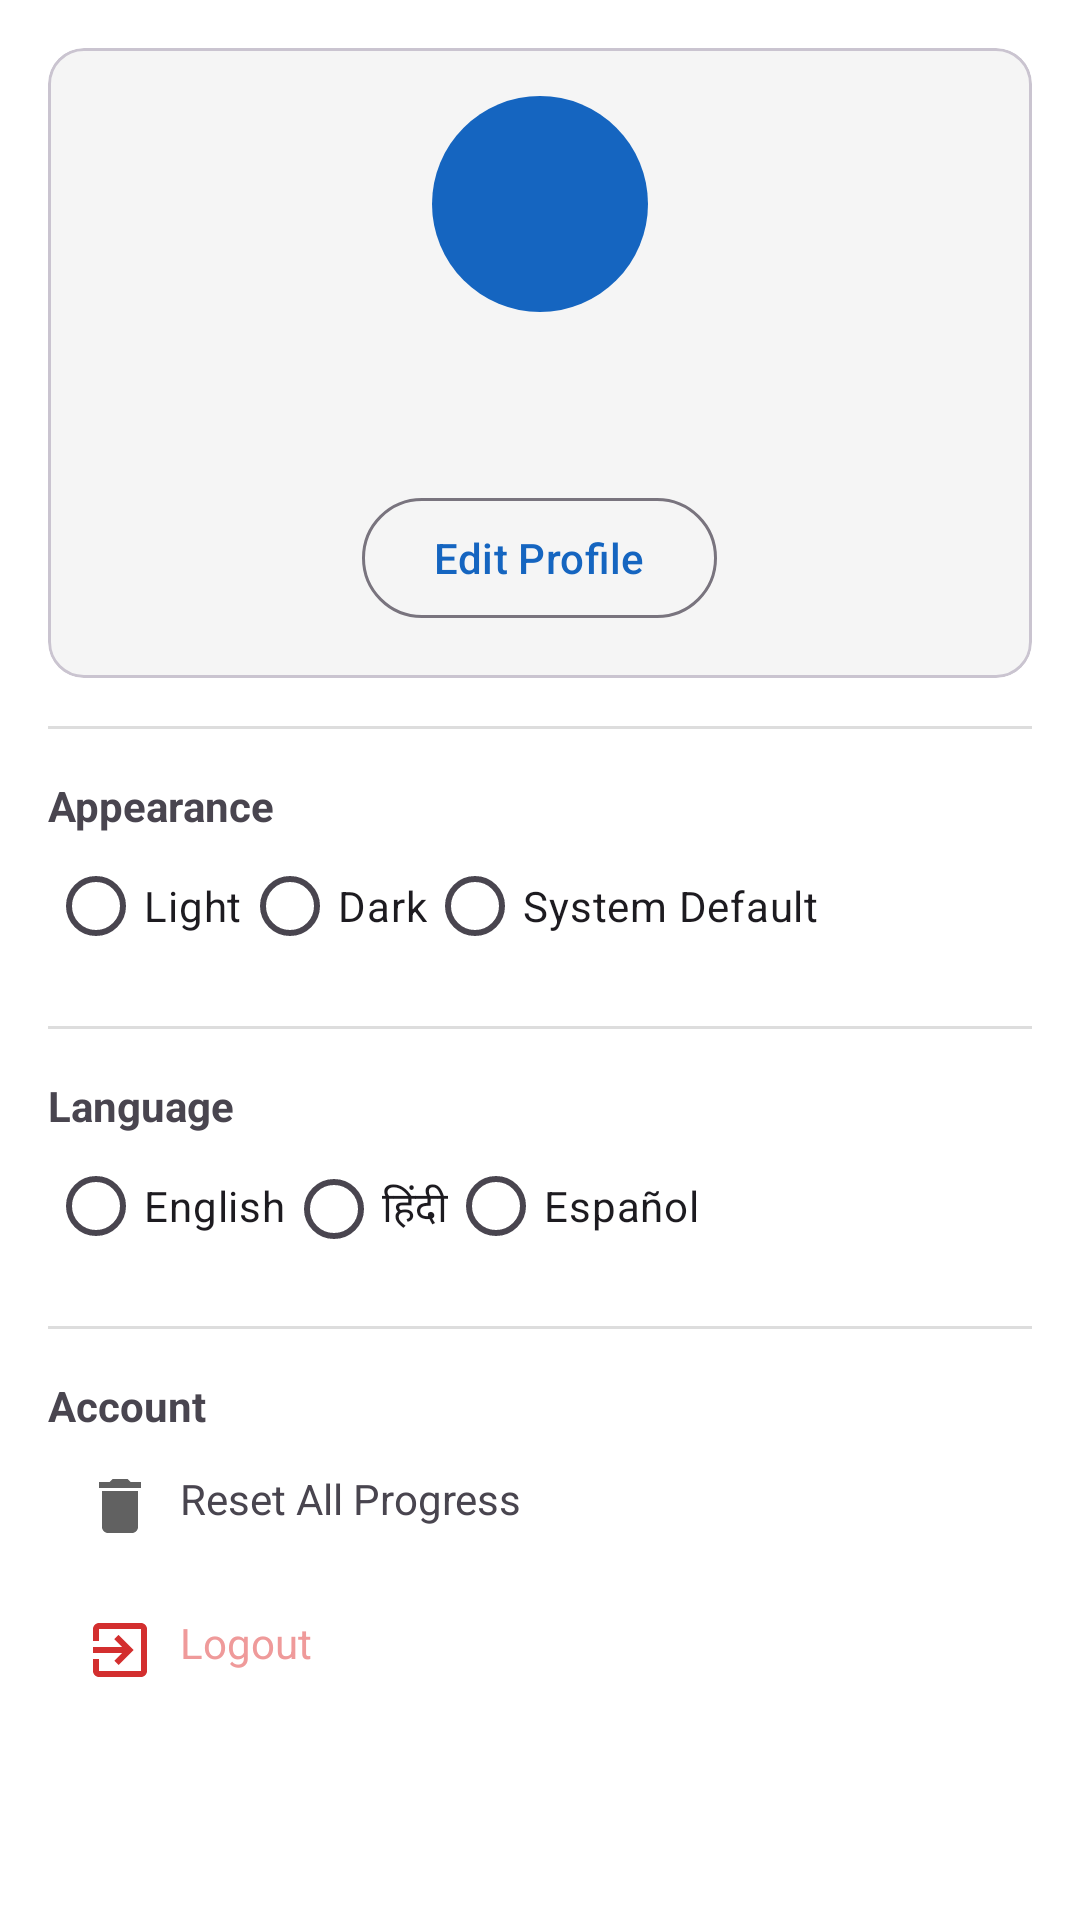

Write the Android layout XML for this screen, with the resource values it uses.
<!-- AndroidManifest.xml: application theme Theme.EduQuizPro -->
<!-- res/layout/fragment_profile.xml -->
<ScrollView xmlns:android="http://schemas.android.com/apk/res/android"
    xmlns:app="http://schemas.android.com/apk/res-auto"
    android:layout_width="match_parent"
    android:layout_height="match_parent">

    <androidx.constraintlayout.widget.ConstraintLayout
        android:layout_width="match_parent"
        android:layout_height="wrap_content"
        android:padding="16dp">

        <com.google.android.material.card.MaterialCardView
            android:id="@+id/cardUser"
            android:layout_width="0dp"
            android:layout_height="wrap_content"
            app:layout_constraintTop_toTopOf="parent"
            app:layout_constraintStart_toStartOf="parent"
            app:layout_constraintEnd_toEndOf="parent">

            <LinearLayout
                android:layout_width="match_parent"
                android:layout_height="wrap_content"
                android:orientation="vertical"
                android:padding="16dp"
                android:gravity="center_horizontal">

                <TextView
                    android:id="@+id/tvAvatar"
                    android:layout_width="72dp"
                    android:layout_height="72dp"
                    android:background="@drawable/bg_avatar_circle"
                    android:gravity="center"
                    android:textStyle="bold"
                    android:textSize="28sp"/>

                <TextView
                    android:id="@+id/tvName"
                    android:layout_width="wrap_content"
                    android:layout_height="wrap_content"
                    android:textStyle="bold"
                    android:layout_marginTop="8dp"/>

                <TextView
                    android:id="@+id/tvEmail"
                    android:layout_width="wrap_content"
                    android:layout_height="wrap_content"
                    android:layout_marginTop="4dp"/>

                <com.google.android.material.button.MaterialButton
                    android:id="@+id/btnEditProfile"
                    style="@style/Widget.Material3.Button.OutlinedButton"
                    android:layout_width="wrap_content"
                    android:layout_height="wrap_content"
                    android:text="@string/edit_profile"
                    android:layout_marginTop="8dp"/>
            </LinearLayout>
        </com.google.android.material.card.MaterialCardView>

        <View android:id="@+id/div1" android:layout_width="0dp" android:layout_height="1dp" android:background="@color/divider"
            app:layout_constraintTop_toBottomOf="@id/cardUser" app:layout_constraintStart_toStartOf="parent" app:layout_constraintEnd_toEndOf="parent" android:layout_marginTop="16dp"/>

        <TextView
            android:id="@+id/tvAppearance"
            android:layout_width="wrap_content"
            android:layout_height="wrap_content"
            android:text="@string/appearance"
            android:textStyle="bold"
            app:layout_constraintTop_toBottomOf="@id/div1"
            app:layout_constraintStart_toStartOf="parent"
            android:layout_marginTop="16dp"/>

        <RadioGroup
            android:id="@+id/rgTheme"
            android:layout_width="0dp"
            android:layout_height="wrap_content"
            android:orientation="horizontal"
            app:layout_constraintTop_toBottomOf="@id/tvAppearance"
            app:layout_constraintStart_toStartOf="parent"
            app:layout_constraintEnd_toEndOf="parent">
            <RadioButton android:id="@+id/rbThemeLight" android:layout_width="wrap_content" android:layout_height="wrap_content" android:text="@string/light"/>
            <RadioButton android:id="@+id/rbThemeDark" android:layout_width="wrap_content" android:layout_height="wrap_content" android:text="@string/dark"/>
            <RadioButton android:id="@+id/rbThemeSystem" android:layout_width="wrap_content" android:layout_height="wrap_content" android:text="@string/system_default"/>
        </RadioGroup>

        <View android:id="@+id/div2" android:layout_width="0dp" android:layout_height="1dp" android:background="@color/divider"
            app:layout_constraintTop_toBottomOf="@id/rgTheme" app:layout_constraintStart_toStartOf="parent" app:layout_constraintEnd_toEndOf="parent" android:layout_marginTop="16dp"/>

        <TextView
            android:id="@+id/tvLanguage"
            android:layout_width="wrap_content"
            android:layout_height="wrap_content"
            android:text="@string/language"
            android:textStyle="bold"
            app:layout_constraintTop_toBottomOf="@id/div2"
            app:layout_constraintStart_toStartOf="parent"
            android:layout_marginTop="16dp"/>

        <RadioGroup
            android:id="@+id/rgLanguage"
            android:layout_width="0dp"
            android:layout_height="wrap_content"
            android:orientation="horizontal"
            app:layout_constraintTop_toBottomOf="@id/tvLanguage"
            app:layout_constraintStart_toStartOf="parent"
            app:layout_constraintEnd_toEndOf="parent">
            <RadioButton android:id="@+id/rbLangEnglish" android:layout_width="wrap_content" android:layout_height="wrap_content" android:text="English"/>
            <RadioButton android:id="@+id/rbLangHindi" android:layout_width="wrap_content" android:layout_height="wrap_content" android:text="हिंदी"/>
            <RadioButton android:id="@+id/rbLangSpanish" android:layout_width="wrap_content" android:layout_height="wrap_content" android:text="Español"/>
        </RadioGroup>

        <View android:id="@+id/div3" android:layout_width="0dp" android:layout_height="1dp" android:background="@color/divider"
            app:layout_constraintTop_toBottomOf="@id/rgLanguage" app:layout_constraintStart_toStartOf="parent" app:layout_constraintEnd_toEndOf="parent" android:layout_marginTop="16dp"/>

        <TextView
            android:id="@+id/tvAccount"
            android:layout_width="wrap_content"
            android:layout_height="wrap_content"
            android:text="@string/account"
            android:textStyle="bold"
            app:layout_constraintTop_toBottomOf="@id/div3"
            app:layout_constraintStart_toStartOf="parent"
            android:layout_marginTop="16dp"/>

        <TextView
            android:id="@+id/rowResetProgress"
            android:layout_width="0dp"
            android:layout_height="wrap_content"
            android:text="@string/reset_progress"
            android:padding="12dp"
            android:drawablePadding="8dp"
            android:drawableStart="@drawable/ic_delete"
            app:layout_constraintTop_toBottomOf="@id/tvAccount"
            app:layout_constraintStart_toStartOf="parent"
            app:layout_constraintEnd_toEndOf="parent"/>

        <TextView
            android:id="@+id/rowLogout"
            android:layout_width="0dp"
            android:layout_height="wrap_content"
            android:text="@string/logout"
            android:textColor="@color/hard_red"
            android:padding="12dp"
            android:drawablePadding="8dp"
            android:drawableStart="@drawable/ic_logout"
            app:layout_constraintTop_toBottomOf="@id/rowResetProgress"
            app:layout_constraintStart_toStartOf="parent"
            app:layout_constraintEnd_toEndOf="parent"
            app:layout_constraintBottom_toBottomOf="parent"/>

    </androidx.constraintlayout.widget.ConstraintLayout>

</ScrollView>
<!-- resources referenced by this layout -->
<resources>
  <color name="divider">#22000000</color>
  <color name="hard_red">#EF9A9A</color>
  <!-- drawable bg_avatar_circle (drawable) -->
  <shape xmlns:android="http://schemas.android.com/apk/res/android" android:shape="oval">
      <solid android:color="#1565C0"/>
  </shape>
  <!-- drawable ic_delete (drawable) -->
  <vector xmlns:android="http://schemas.android.com/apk/res/android" android:width="24dp" android:height="24dp" android:viewportWidth="24" android:viewportHeight="24">
      <path android:fillColor="#616161" android:pathData="M6,19c0,1.1 0.9,2 2,2h8c1.1,0 2,-0.9 2,-2V7H6v12zM19,4h-3.5l-1,-1h-5l-1,1H5v2h14V4z"/>
  </vector>
  <!-- drawable ic_logout (drawable) -->
  <vector xmlns:android="http://schemas.android.com/apk/res/android" android:width="24dp" android:height="24dp" android:viewportWidth="24" android:viewportHeight="24">
      <path android:fillColor="#D32F2F" android:pathData="M10.09,15.59L11.5,17l5,-5 -5,-5 -1.41,1.41L12.67,11H3v2h9.67zM19,3H5c-1.1,0 -2,0.9 -2,2v4h2V5h14v14H5v-4H3v4c0,1.1 0.9,2 2,2h14c1.1,0 2,-0.9 2,-2V5c0,-1.1 -0.9,-2 -2,-2z"/>
  </vector>
  <string name="account">Account</string>
  <string name="appearance">Appearance</string>
  <string name="dark">Dark</string>
  <string name="edit_profile">Edit Profile</string>
  <string name="language">Language</string>
  <string name="light">Light</string>
  <string name="logout">Logout</string>
  <string name="reset_progress">Reset All Progress</string>
  <string name="system_default">System Default</string>
  <style name="Theme.EduQuizPro" parent="Theme.Material3.DayNight.NoActionBar">
          <item name="colorPrimary">@color/primary_blue</item>
          <item name="colorOnPrimary">@color/on_primary_light</item>
          <item name="android:colorBackground">@color/bg_light</item>
          <item name="colorSurface">@color/surface_light</item>
          <item name="android:textColorPrimary">@color/on_bg_light</item>
      </style>
  <color name="primary_blue">#1565C0</color>
  <color name="on_primary_light">#FFFFFF</color>
  <color name="bg_light">#FFFFFF</color>
  <color name="surface_light">#F5F5F5</color>
  <color name="on_bg_light">#212121</color>
</resources>
